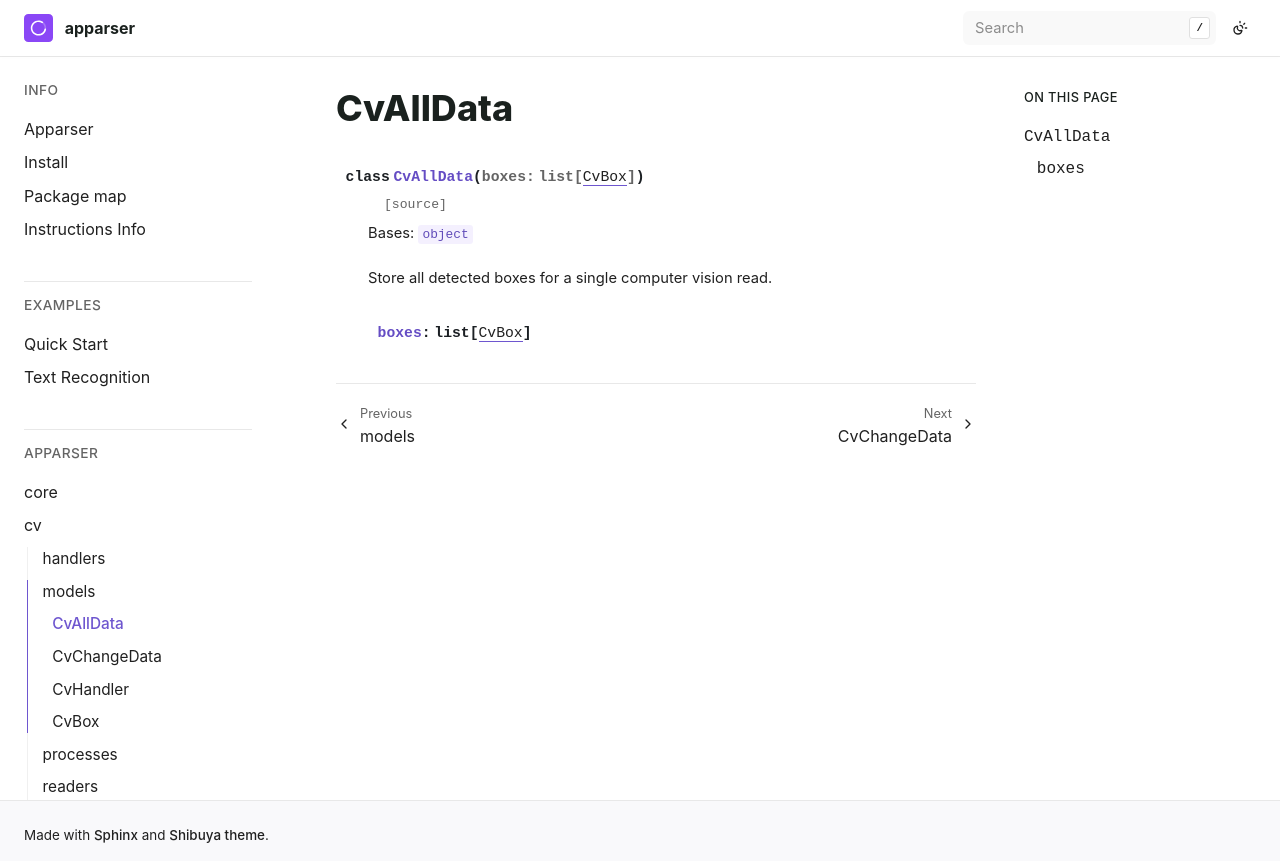

repository: apparser-development/apparser · page: api/cv/models/CvAllData.html · generator: sphinx

CvAllData
=========

.. currentmodule:: apparser.cv.models

.. autoclass:: CvAllData
   :members:
   :undoc-members:
   :show-inheritance:
   :member-order: bysource
